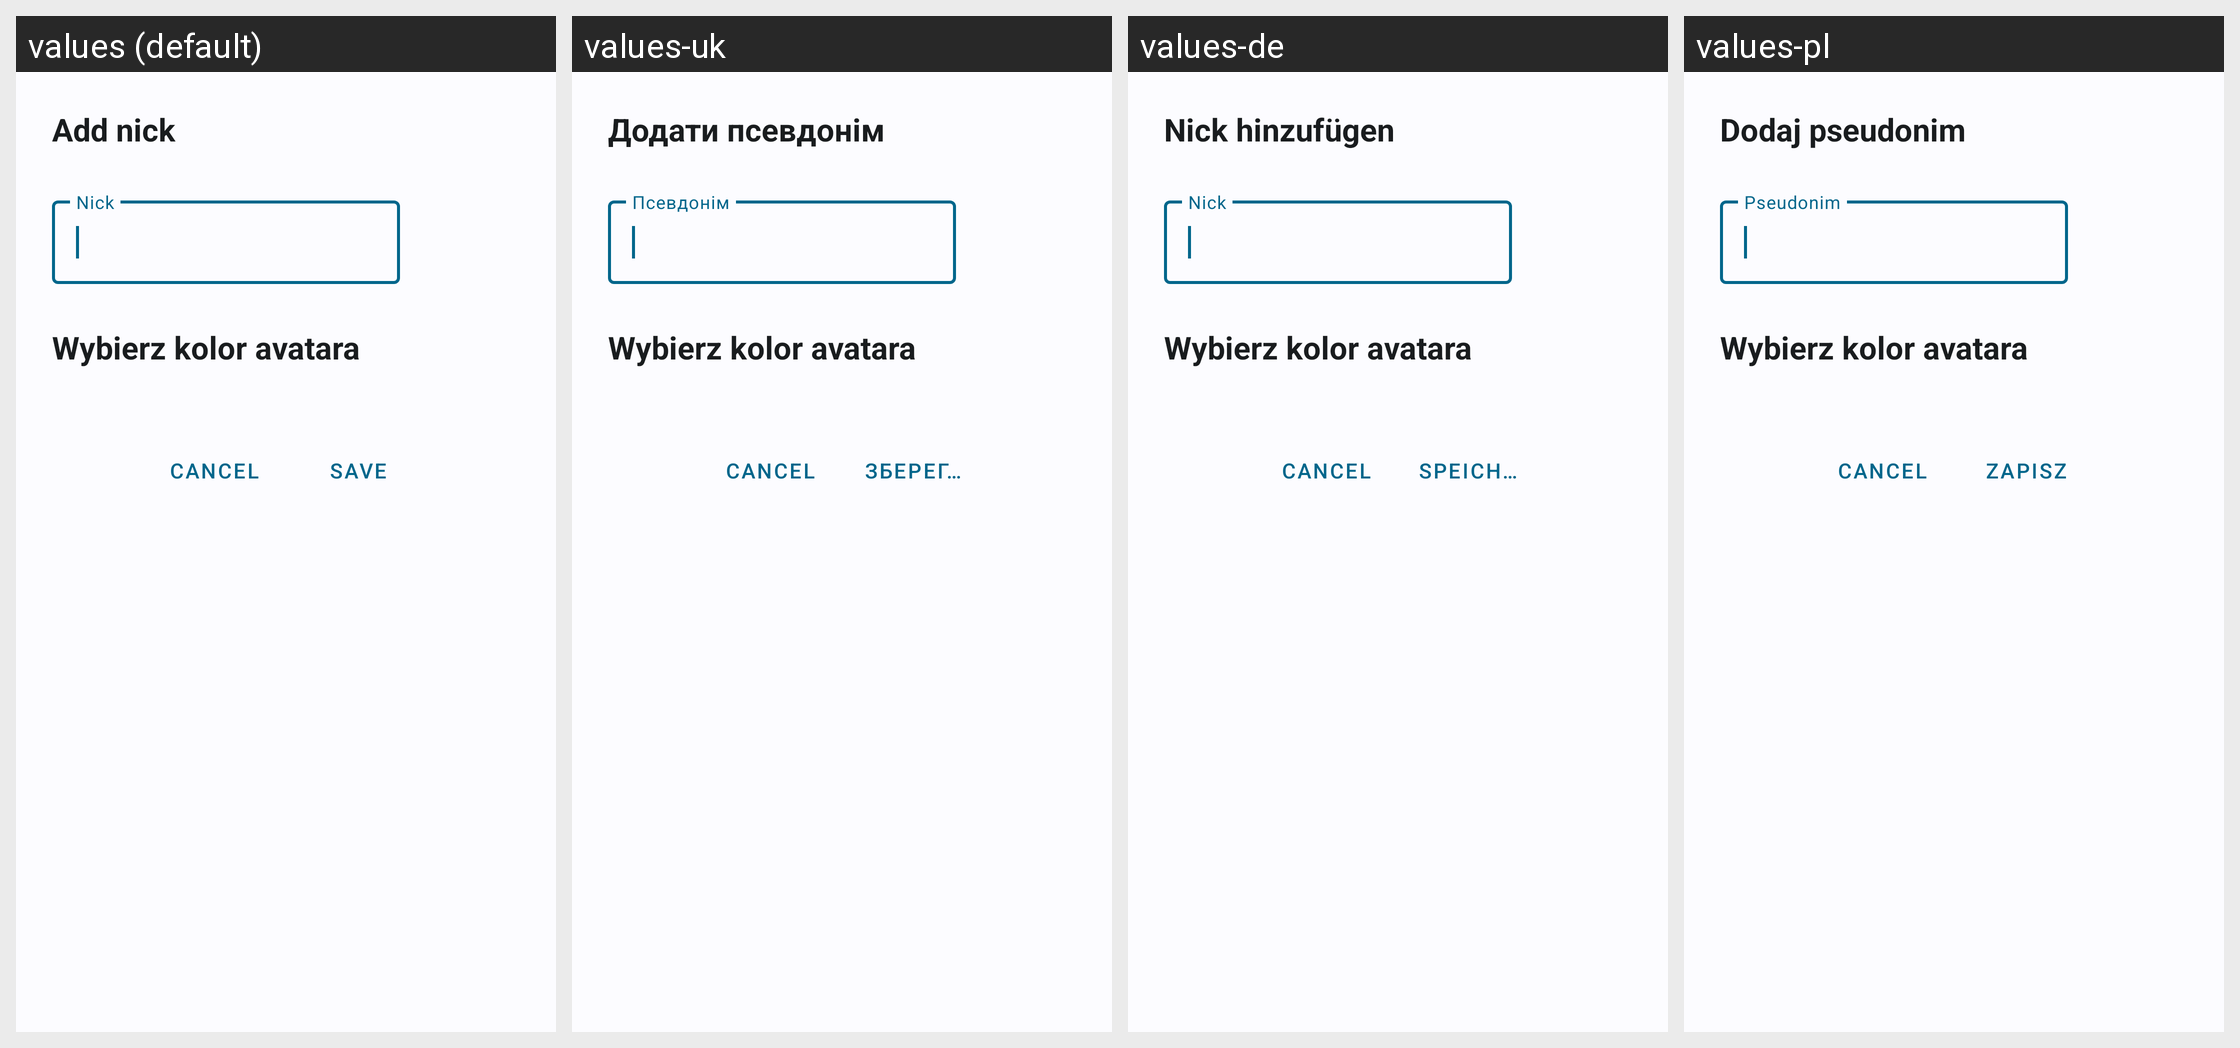

Here is an Android app screen in its default locale and in the app's own translations. Write out the translated-string differences for the strings that appear on this screen.
Android screen res/layout/dialog_account_edit.xml rendered under 4 locales, left to right: values (default), values-uk, values-de, values-pl. Device: Nexus 5 (rendered at 1080×1920; each locale shown at half size, 540×960, under a caption strip naming it); theme WulkanowyTheme.
Other locales in the repository, not shown: values-cs, values-cs-rCZ, values-da-rDK, values-es-rES, values-it-rIT, values-lt, values-lt-rLT, values-lv-rLV, values-ru, values-ru-rRU, values-sk, values-sk-rSK.
Strings drawn on this screen, with the default value and each locale's value (text and hints the layout hard-codes, and strings that could not be matched under every locale, appear in the picture but are not listed):

account_edit_header
  values: Add nick
  values-uk: Додати псевдонім
  values-de: Nick hinzufügen
  values-pl: Dodaj pseudonim

account_edit_nick_hint
  values: Nick
  values-uk: Псевдонім
  values-de: Nick
  values-pl: Pseudonim

all_save
  values: Save
  values-uk: Зберегти
  values-de: Speichern
  values-pl: Zapisz
